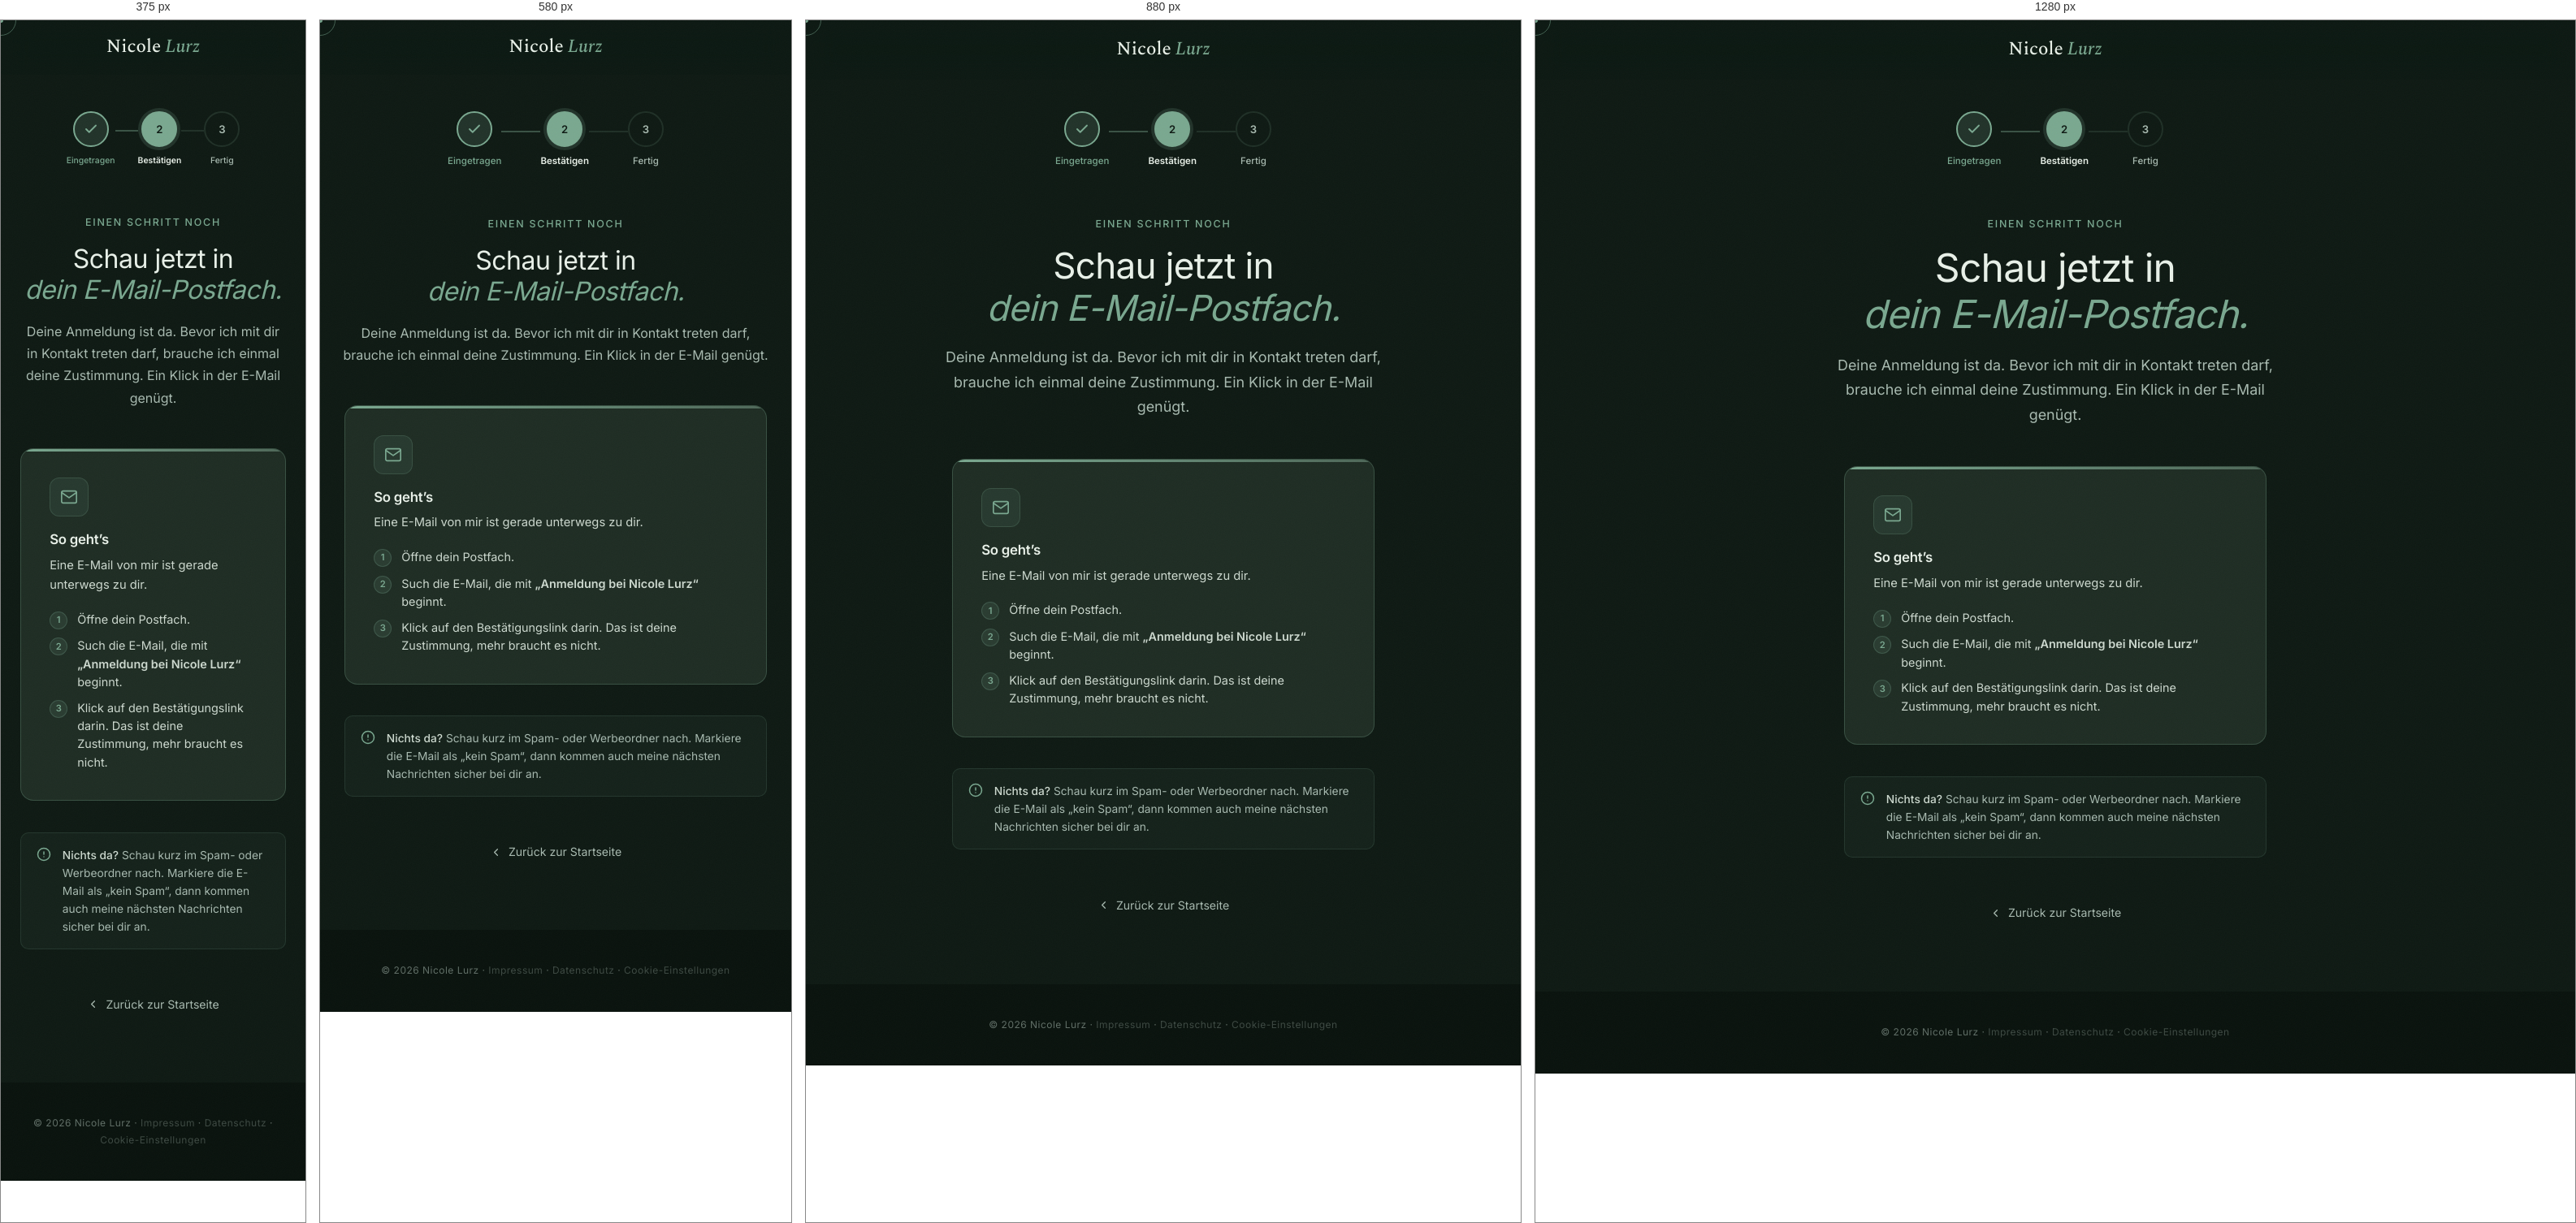
Rendered at 375 px, 580 px, 880 px and 1280 px, left to right.

<!-- file: danke-bestaetigen.html -->
<!DOCTYPE html>
<html lang="de">
<head>
<meta charset="UTF-8">
<meta name="viewport" content="width=device-width, initial-scale=1">
<meta name="robots" content="noindex, nofollow">
<meta name="theme-color" content="#0F1A14">
<title>Fast geschafft · Nicole Lurz</title>
<link rel="icon" href="/favicon.svg" type="image/svg+xml">
<link rel="icon" href="/favicon-32.png" sizes="32x32" type="image/png">
<link rel="apple-touch-icon" href="/favicon-180.png">
<link rel="stylesheet" href="premium.css">
<style>
  /* ── Danke 1, ein einziger Job. Die Zustimmung per E-Mail bestätigen ──
     Universelle Seite für alle Anmeldungen (Newsletter, Freebies, Mini-Kurse).
     Der Text ist bewusst für jede Quelle gleich. Ein optionaler ?lm=...-Parameter
     wird nur fürs Tracking gelesen, nicht für sichtbaren Text. */
  .danke-wrap { min-height: 100vh; display: flex; flex-direction: column; align-items: center; justify-content: center; padding: 7rem 1.5rem 5rem; text-align: center; }
  .doi-steps { display: flex; align-items: center; gap: 0; margin: 0 auto 3.5rem; animation: danke-up 0.6s var(--ease) 0.2s both; }
  .doi-step { display: flex; flex-direction: column; align-items: center; gap: 0.5rem; }
  .doi-step-circle { width: 44px; height: 44px; border-radius: 50%; display: flex; align-items: center; justify-content: center; font-family: var(--font-sans); font-size: 0.82rem; font-weight: 600; }
  .doi-step-circle.done { background: rgba(122,168,144,0.18); border: 2px solid var(--accent); color: var(--accent); }
  .doi-step-circle.done svg { width: 18px; height: 18px; stroke: var(--accent); fill: none; stroke-width: 2.5; stroke-linecap: round; stroke-linejoin: round; }
  .doi-step-circle.active { background: var(--accent); border: 2px solid var(--accent); color: var(--bg); font-weight: 700; box-shadow: 0 0 0 4px rgba(122,168,144,0.18); animation: doi-pulse 2s ease-in-out infinite; }
  .doi-step-circle.pending { background: transparent; border: 2px solid var(--line); color: var(--text-muted); }
  .doi-step-label { font-family: var(--font-sans); font-size: 0.72rem; font-weight: 500; color: var(--text-muted); white-space: nowrap; }
  .doi-step-label.active-label { color: var(--head); font-weight: 600; }
  .doi-step-label.done-label { color: var(--accent); }
  .doi-connector { width: 48px; height: 2px; background: var(--line); margin-bottom: 1.4rem; flex-shrink: 0; }
  .doi-connector.done { background: rgba(122,168,144,0.4); }
  @media (max-width: 480px) { .doi-connector { width: 28px; } .doi-step-label { font-size: 0.65rem; } }
  .danke-eyebrow { font-family: var(--font-sans); font-size: 0.78rem; font-weight: 500; letter-spacing: 0.14em; text-transform: uppercase; color: var(--accent); margin-bottom: 1rem; animation: danke-up 0.7s var(--ease) 0.35s both; }
  .danke-h1 { font-family: var(--font-serif); font-size: clamp(2rem, 5vw, 3rem); font-weight: 400; color: var(--head); line-height: 1.18; margin-bottom: 1.2rem; animation: danke-up 0.7s var(--ease) 0.45s both; }
  .danke-h1 em { font-style: italic; color: var(--accent); }
  .danke-sub { font-family: var(--font-sans); font-size: clamp(1rem, 2.2vw, 1.12rem); color: var(--text-muted); line-height: 1.7; max-width: 540px; margin: 0 auto 3rem; animation: danke-up 0.7s var(--ease) 0.55s both; }
  .doi-card { max-width: 520px; width: 100%; background: var(--bg-card-2); border: 1px solid rgba(122,168,144,0.28); border-radius: 16px; padding: 2.2rem; margin: 0 auto 2.4rem; text-align: left; animation: danke-up 0.7s var(--ease) 0.65s both; position: relative; overflow: hidden; }
  .doi-card::before { content: ''; position: absolute; top: 0; left: 0; right: 0; height: 3px; background: linear-gradient(90deg, var(--accent), rgba(149,192,168,0.4)); border-radius: 16px 16px 0 0; }
  .doi-card-icon { width: 48px; height: 48px; border-radius: 12px; background: rgba(122,168,144,0.1); border: 1px solid rgba(122,168,144,0.2); display: flex; align-items: center; justify-content: center; margin-bottom: 1.2rem; }
  .doi-card-icon svg { width: 22px; height: 22px; stroke: var(--accent); fill: none; stroke-width: 1.8; stroke-linecap: round; stroke-linejoin: round; }
  .doi-card h2 { font-family: var(--font-sans); font-size: 1.05rem; font-weight: 600; color: var(--head); margin-bottom: 0.6rem; }
  .doi-card p { font-family: var(--font-sans); font-size: 0.92rem; color: var(--text); line-height: 1.65; margin-bottom: 1.2rem; }
  .doi-steps-inner { list-style: none; padding: 0; margin: 0; display: flex; flex-direction: column; gap: 0.6rem; }
  .doi-steps-inner li { display: flex; align-items: flex-start; gap: 0.75rem; font-family: var(--font-sans); font-size: 0.9rem; color: var(--text); line-height: 1.55; }
  .doi-steps-inner li span.num { flex-shrink: 0; width: 22px; height: 22px; border-radius: 50%; background: rgba(122,168,144,0.12); border: 1px solid rgba(122,168,144,0.25); display: flex; align-items: center; justify-content: center; font-size: 0.7rem; font-weight: 700; color: var(--accent); margin-top: 1px; }
  .spam-tip { max-width: 520px; width: 100%; margin: 0 auto 3.5rem; display: flex; align-items: flex-start; gap: 0.85rem; background: rgba(122,168,144,0.06); border: 1px solid rgba(122,168,144,0.15); border-radius: 10px; padding: 1rem 1.2rem; text-align: left; animation: danke-up 0.7s var(--ease) 0.75s both; }
  .spam-tip svg { flex-shrink: 0; width: 18px; height: 18px; stroke: var(--accent); fill: none; stroke-width: 2; stroke-linecap: round; stroke-linejoin: round; margin-top: 1px; }
  .spam-tip p { font-family: var(--font-sans); font-size: 0.86rem; color: var(--text-muted); line-height: 1.6; margin: 0; }
  .spam-tip p strong { color: var(--text); font-weight: 500; }
  .danke-back-wrap { animation: danke-up 0.7s var(--ease) 0.85s both; }
  .danke-back { display: inline-flex; align-items: center; gap: 0.5rem; font-family: var(--font-sans); font-size: 0.88rem; color: var(--text-muted); text-decoration: none; transition: color 0.2s; }
  .danke-back:hover { color: var(--accent); }
  .danke-back svg { width: 15px; height: 15px; stroke: currentColor; fill: none; stroke-width: 2; stroke-linecap: round; stroke-linejoin: round; transition: transform 0.2s; }
  .danke-back:hover svg { transform: translateX(-3px); }
  .nav-danke .nav-links, .nav-danke .nav-cta, .nav-danke .nav-burger { display: none !important; }
  .nav-danke .nav-inner { justify-content: center; }
  /* premium.js laeuft hier nicht, das sonst .is-ready setzt. Ohne diese
     Zeile bleibt die Navigation samt Wortmarke ueber dem Viewport haengen. */
  .nav.nav-danke { transform: translateY(0); }
  @keyframes danke-up { from { transform: translateY(18px); opacity: 0; } to { transform: translateY(0); opacity: 1; } }
  @keyframes doi-pulse { 0%, 100% { box-shadow: 0 0 0 4px rgba(122,168,144,0.18); } 50% { box-shadow: 0 0 0 8px rgba(122,168,144,0.08); } }
</style>

<!-- Consent-Banner + Meta-Pixel. Lead-Event mit Quelle aus ?lm=... -->
<script>
  (function () {
    var key = new URLSearchParams(window.location.search).get("lm");
    window.NL_META_EVENT = { name: "Lead", params: { content_name: key || "Anmeldung" } };
  })();
</script>
<script defer src="/js/nl-consent.js"></script>
<!-- GoatCounter: anonymer Seitenzähler, keine Cookies, keine personenbezogenen
     Daten, läuft deshalb unabhängig vom Consent-Banner. -->
<script data-goatcounter="https://nicolelurz.goatcounter.com/count" async src="//gc.zgo.at/count.js"></script>
</head>
<body>

<div class="cursor cursor-dot" id="cursorDot" aria-hidden="true"></div>
<div class="cursor cursor-ring" id="cursorRing" aria-hidden="true"></div>
<div class="grain" aria-hidden="true"></div>

<header class="nav nav-danke" id="nav">
  <div class="nav-inner">
    <a href="premium.html" class="nav-logo"><span class="lf">Nicole</span><span class="ll">Lurz</span></a>
  </div>
</header>

<main class="danke-wrap">

  <div class="doi-steps" role="list" aria-label="Fortschritt">
    <div class="doi-step" role="listitem">
      <div class="doi-step-circle done"><svg viewBox="0 0 24 24"><polyline points="20 6 9 17 4 12"></polyline></svg></div>
      <span class="doi-step-label done-label">Eingetragen</span>
    </div>
    <div class="doi-connector done" aria-hidden="true"></div>
    <div class="doi-step" role="listitem">
      <div class="doi-step-circle active">2</div>
      <span class="doi-step-label active-label">Bestätigen</span>
    </div>
    <div class="doi-connector" aria-hidden="true"></div>
    <div class="doi-step" role="listitem">
      <div class="doi-step-circle pending">3</div>
      <span class="doi-step-label">Fertig</span>
    </div>
  </div>

  <p class="danke-eyebrow">Einen Schritt noch</p>
  <h1 class="danke-h1">Schau jetzt in<br><em>dein E-Mail-Postfach.</em></h1>
  <p class="danke-sub">
    Deine Anmeldung ist da. Bevor ich mit dir in Kontakt treten darf, brauche ich einmal deine Zustimmung. Ein Klick in der E-Mail genügt.
  </p>

  <div class="doi-card">
    <div class="doi-card-icon" aria-hidden="true">
      <svg viewBox="0 0 24 24"><path d="M4 4h16c1.1 0 2 .9 2 2v12c0 1.1-.9 2-2 2H4c-1.1 0-2-.9-2-2V6c0-1.1.9-2 2-2z"></path><polyline points="22,6 12,13 2,6"></polyline></svg>
    </div>
    <h2>So geht’s</h2>
    <p>Eine E-Mail von mir ist gerade unterwegs zu dir.</p>
    <ol class="doi-steps-inner">
      <li><span class="num">1</span><span>Öffne dein Postfach.</span></li>
      <li><span class="num">2</span><span>Such die E-Mail, die mit <strong>„Anmeldung bei Nicole Lurz“</strong> beginnt.</span></li>
      <li><span class="num">3</span><span>Klick auf den Bestätigungslink darin. Das ist deine Zustimmung, mehr braucht es nicht.</span></li>
    </ol>
  </div>

  <div class="spam-tip" role="note">
    <svg viewBox="0 0 24 24"><circle cx="12" cy="12" r="10"></circle><line x1="12" y1="8" x2="12" y2="12"></line><line x1="12" y1="16" x2="12.01" y2="16"></line></svg>
    <p><strong>Nichts da?</strong> Schau kurz im Spam- oder Werbeordner nach. Markiere die E-Mail als „kein Spam“, dann kommen auch meine nächsten Nachrichten sicher bei dir an.</p>
  </div>

  <div class="danke-back-wrap">
    <a href="premium.html" class="danke-back">
      <svg viewBox="0 0 24 24"><polyline points="15 18 9 12 15 6"></polyline></svg>
      Zurück zur Startseite
    </a>
  </div>

</main>

<footer class="footer" style="padding: 2.5rem 0;">
  <div class="container footer-inner">
    <p class="footer-copy">© 2026 Nicole Lurz · <a href="/impressum" style="color: inherit; opacity: 0.6;">Impressum</a> · <a href="/datenschutz" style="color: inherit; opacity: 0.6;">Datenschutz</a> · <a href="#" data-nl-consent-open style="color: inherit; opacity: 0.6;">Cookie-Einstellungen</a></p>
  </div>
</footer>

<script>
  (function(){
    var dot=document.getElementById('cursorDot'), ring=document.getElementById('cursorRing');
    if(dot&&ring){document.addEventListener('mousemove',function(e){
      dot.style.transform='translate('+(e.clientX-4)+'px,'+(e.clientY-4)+'px)';
      ring.style.transform='translate('+(e.clientX-20)+'px,'+(e.clientY-20)+'px)';});}
    var nav=document.getElementById('nav');
    window.addEventListener('scroll',function(){nav.classList.toggle('is-scrolled',window.scrollY>24);},{passive:true});
  })();
</script>
</body>
</html>


/* @media block from premium.css */
@media (max-width:1080px) {
  .section { padding:108px 0; }
  .container { padding:0 28px; }
  .hero { min-height:auto; padding:150px 0 90px; }
  .hero-h1 { white-space:normal; }
  .hero-photo { width:100%; opacity:0.5; }
  .hero-photo::after {
    background:linear-gradient(180deg, rgba(15,26,20,0.4) 0%, var(--bg-d) 72%),
      linear-gradient(90deg, var(--bg-d) 0%, transparent 60%);
  }
  .hero-text { max-width:none; }
  .stats-grid { gap:18px; }
  .welten-grid { grid-template-columns:1fr; gap:20px; }
  .ueber-grid { grid-template-columns:1fr; gap:48px; }
  .ueber-photo-frame img { height:520px; }
  .testi-grid { grid-template-columns:1fr; gap:20px; max-width:560px; margin:0 auto; }
  .teaser { grid-template-columns:1fr; gap:40px; padding:48px; }
  .freebie-box { grid-template-columns:1fr; gap:28px; text-align:center; padding:44px 36px; }
  .freebie-badge { margin:0 auto; }
  .achsen-grid { grid-template-columns:1fr 1fr; }
  .ergebnis-grid, .persona-list, .bekommst-list { grid-template-columns:1fr; }
  .fuerwen-grid { grid-template-columns:1fr; }
  .lp-ueber { grid-template-columns:1fr; gap:40px; padding:44px 40px; }
  .lp-ueber-photo img { height:380px; }
  .nav-links { display:none; }
  .nav-links.is-open {
    display:flex; position:absolute; top:100%; left:0; right:0;
    flex-direction:column; align-items:flex-start; gap:4px;
    background:var(--bg); padding:20px 28px 28px;
    border-bottom:1px solid var(--line); box-shadow:0 20px 40px rgba(0,0,0,0.1);
  }
  .nav-links.is-open .nav-link { font-size:17px; padding:10px 0; }
  .nav-burger { display:flex; }
  .nav-cta { display:none; }
  .nav.nav-minimal .nav-cta { display:inline-flex; }
  .nav.nav-minimal .nav-burger { display:none; }
}

/* @media block from premium.css */
@media (max-width:680px) {
  body { font-size:16px; }
  .section { padding:80px 0; }
  .section-sm { padding:64px 0; }
  .container { padding:0 20px; }
  .nav-inner { padding:13px 20px; }
  .hero { padding:128px 0 72px; }
  .hero-h1 { font-size:clamp(34px,9vw,52px); }
  .hero-scroll { display:none; }
  .stats-grid { grid-template-columns:1fr; gap:28px; }
  .stat:not(:last-child)::after { display:none; }
  .stat:not(:last-child) { padding-bottom:24px; border-bottom:1px solid var(--line-d); }
  .achsen-grid { grid-template-columns:1fr; }
  .eckdaten { grid-template-columns:1fr; }
  .teaser, .lp-ueber { padding:36px 26px; }
  .pricing { padding:44px 28px; }
  .etappe { grid-template-columns:1fr; gap:10px; padding:28px 26px; }
  .freebie-box { padding:36px 24px; }
  .mega-quote { font-size:clamp(58px,17vw,104px); }
  .cta { width:100%; justify-content:center; }
  .cta-row { width:100%; }
  .footer-links { gap:16px 20px; }
  .lp-hero { padding:150px 0 90px; }
}